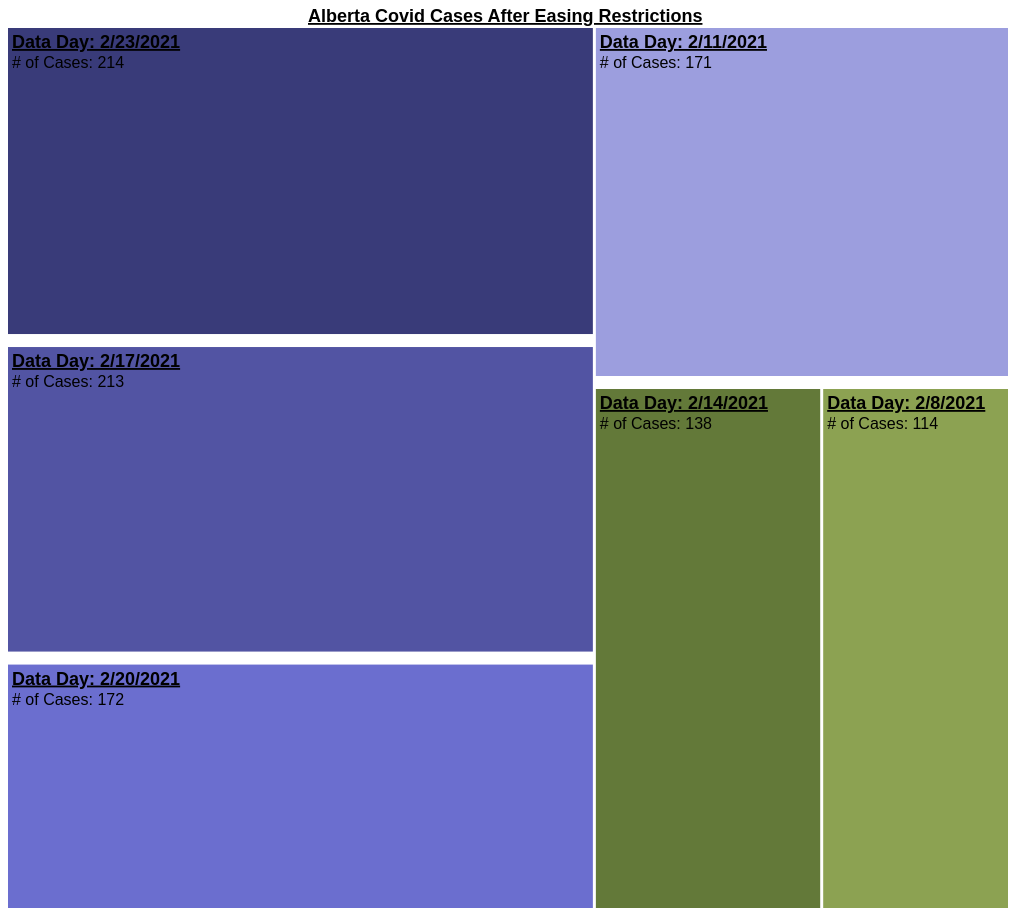
D3 v4 page, settled after 480 driven frames (8 s of simulated time); the page loaded 1 data file(s).


    //Code done by Chris Selinger UCID: 30026679
    //Inspiration from Mike Bostock's treemaps
    //https://bl.ocks.org/mbostock/6bbb0a7ff7686b124d80

    var svg = d3.select("svg");

    var width = 1000;

    var height = 900;

    var color = d3.scaleOrdinal(d3.schemeCategory20b);

    var format = d3.format(",d");

    var treemap = d3.treemap()
        .size([width, height])
        .paddingTop(10)
        .paddingInner(3);

    d3.csv("data.csv", function(d) {
        return d;
    }, function(error, data) {
        if (error) throw error;

        var root = d3.stratify()
            .id(function(a) { return a.path; })
            .parentId(function(b) { return b.path.substring(0, b.path.lastIndexOf("/")); })
            (data)
            .sum(function(c) { return c.size; })
            .sort(function(size1, size2) { return size2.height - size1.height || size2.value - size1.value; });

        treemap(root);

        var cell = svg.selectAll("a")
            .data(root.leaves())
            .enter().append("a")
            .attr("transform", function(a) {
                return "translate(" + a.x0 + "," + a.y0 + ")";
            });

        //Creating treemap rectangles
        cell.append("rect")
            .attr("id", function(a) { return a.id; })
            .attr("width", function(b) { return b.x1 - b.x0; })
            .attr("height", function(c) { return c.y1 - c.y0; })
            .attr("fill", function(d) {
                var squareColor = d.ancestors();
                return color(squareColor[squareColor.length - 2].id);
            })

            //Interaction added in which whenever you hover over a square, the boarders a bolded and the color changes
            .on('mouseover',function(a) {
                var elemColor = d3.select(this);
                if (elemColor.style('fill') == "orange") {
                    d3.select(this).style("stroke-width", "0.5");
                }
                else {
                    d3.select(this).style("fill", "grey");
                    d3.select(this).style("stroke", "black");
                    d3.select(this).style("stroke-width", "0.5");
                }
            })

            //Undoing all of the mouseover functions
            .on('mouseout', function(b){
                var elemColor = d3.select(this);
                if (elemColor.style('fill') == "grey") {
                    d3.select(this).style("fill", function(d) { var a = d.ancestors(); return color(a[a.length - 2].id); })
                    d3.select(this).style("stroke", "white");
                    d3.select(this).style("stroke-width", "0");
                }
                else{
                    d3.select(this).style("stroke-width", "0");
                }
            })
            //On click, changes the squares to steelblue if they aren't already selected. If they are selected it deselects them
            .on('click', function (c) {
                var elemColor = d3.select(this);
                if (elemColor.style('fill') == "orange") {
                    d3.select(this).style("fill", "grey");
                    d3.select(this).style("stroke", "black");
                    d3.select(this).style("stroke-width", "0.5");
                }
                else {
                    d3.select(this).style("fill", "orange");
                }
            });

        //Text on the Squares being added via the data, this block contains specifically the date of the cases
        var label = cell.append("text")
        label.append("tspan")
            .attr("x", 4)
            .attr("y", 20)
            .text(function(a) { return ("Data Day: " + a.data.path);})
            .attr("font-weight", 700)
            .style("text-decoration", "underline");

        //Adding the covid case values
        label.append("tspan")
            .attr("x", 4)
            .attr("y", 40)
            .text(function(a) { return ("# of Cases: " + format(a.value)); })
            .attr("font-weight", 500);


        // Add title for the treemap. In roughly the middle of the chart in which it's underlined and bolded
        svg.append("text")
            .attr("x", 300)
            .attr("y", 14)
            .text("Alberta Covid Cases After Easing Restrictions")
            .attr("font-weight", 900)
            .attr("font-size", "18px")
            .attr("fill",  "black" )
            .style("text-decoration", "underline");
    });





### data: data.csv
size, path
, 2
, 2/8
, 2/23
, 2/17
, 2/20
, 2/14
, 2/11
214, 2/23/2021
213, 2/17/2021
172, 2/20/2021
138, 2/14/2021
171, 2/11/2021
114, 2/8/2021